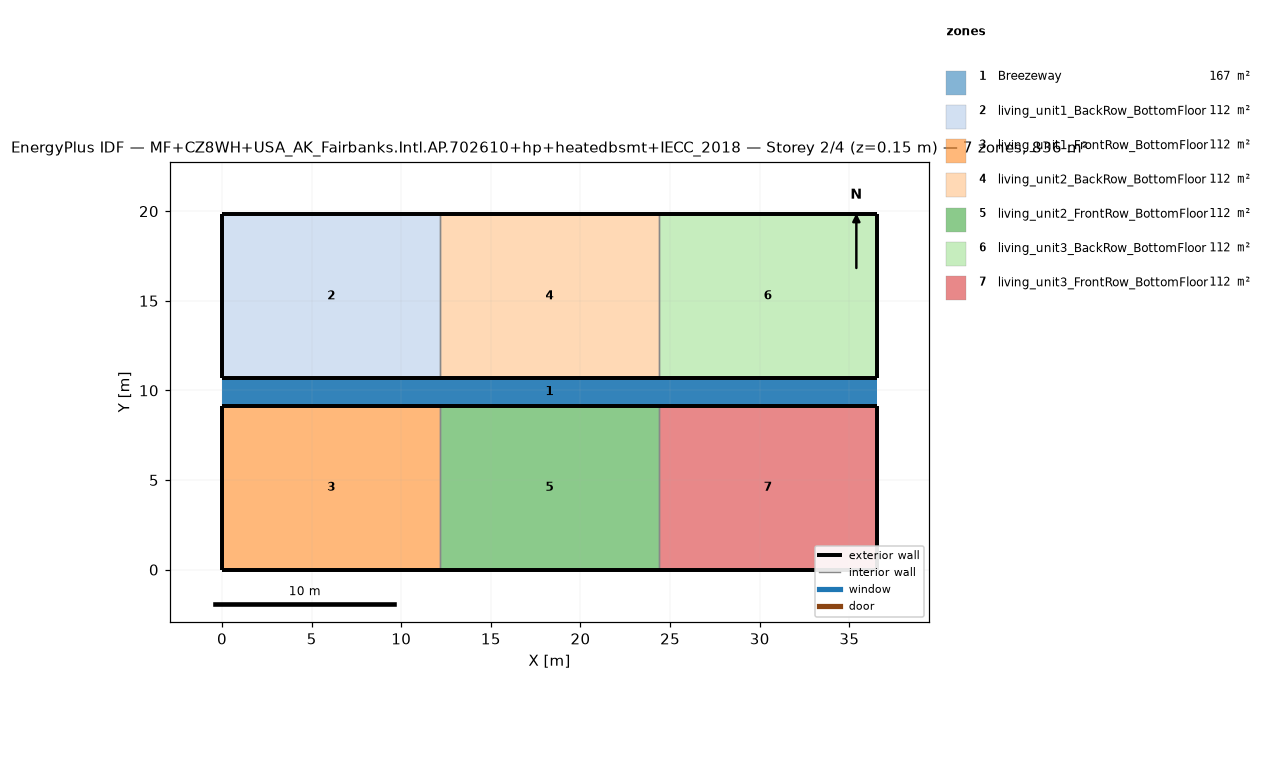
=== STOREY PLAN SPEC (per zone: floor XY polygon, exterior-wall plan segments, windows/doors) ===
zone 1: Breezeway  (167.0 m²)
  floor: (36.54, 9.16) (0.00, 9.16) (0.00, 10.68) (36.54, 10.68)
  floor: (36.54, 9.16) (0.00, 9.16) (0.00, 10.68) (36.54, 10.68)
  floor: (36.54, 9.16) (0.00, 9.16) (0.00, 10.68) (36.54, 10.68)
zone 2: living_unit1_BackRow_BottomFloor  (111.5 m²)
  floor: (12.18, 10.68) (0.00, 10.68) (0.00, 19.84) (12.18, 19.84)
  exterior wall: (0.00, 10.68) – (12.18, 10.68)  [12.2 m]
  exterior wall: (12.18, 19.84) – (0.00, 19.84)  [12.2 m]
  exterior wall: (0.00, 19.84) – (0.00, 10.68)  [9.2 m]
  interior walls: 1
zone 3: living_unit1_FrontRow_BottomFloor  (111.5 m²)
  floor: (12.18, 0.00) (0.00, 0.00) (0.00, 9.16) (12.18, 9.16)
  exterior wall: (0.00, 0.00) – (12.18, 0.00)  [12.2 m]
  exterior wall: (12.18, 9.16) – (0.00, 9.16)  [12.2 m]
  exterior wall: (0.00, 9.16) – (0.00, 0.00)  [9.2 m]
  interior walls: 1
zone 4: living_unit2_BackRow_BottomFloor  (111.5 m²)
  floor: (24.36, 10.68) (12.18, 10.68) (12.18, 19.84) (24.36, 19.84)
  exterior wall: (12.18, 10.68) – (24.36, 10.68)  [12.2 m]
  exterior wall: (24.36, 19.84) – (12.18, 19.84)  [12.2 m]
  interior walls: 2
zone 5: living_unit2_FrontRow_BottomFloor  (111.5 m²)
  floor: (24.36, 0.00) (12.18, 0.00) (12.18, 9.16) (24.36, 9.16)
  exterior wall: (12.18, 0.00) – (24.36, 0.00)  [12.2 m]
  exterior wall: (24.36, 9.16) – (12.18, 9.16)  [12.2 m]
  interior walls: 2
zone 6: living_unit3_BackRow_BottomFloor  (111.5 m²)
  floor: (36.54, 10.68) (24.36, 10.68) (24.36, 19.84) (36.54, 19.84)
  exterior wall: (24.36, 10.68) – (36.54, 10.68)  [12.2 m]
  exterior wall: (36.54, 10.68) – (36.54, 19.84)  [9.2 m]
  exterior wall: (36.54, 19.84) – (24.36, 19.84)  [12.2 m]
  interior walls: 1
zone 7: living_unit3_FrontRow_BottomFloor  (111.5 m²)
  floor: (36.54, 0.00) (24.36, 0.00) (24.36, 9.16) (36.54, 9.16)
  exterior wall: (24.36, 0.00) – (36.54, 0.00)  [12.2 m]
  exterior wall: (36.54, 0.00) – (36.54, 9.16)  [9.2 m]
  exterior wall: (36.54, 9.16) – (24.36, 9.16)  [12.2 m]
  interior walls: 1

=== DERIVED (storey summary) ===
Building: MF+CZ8WH+USA_AK_Fairbanks.Intl.AP.702610+hp+heatedbsmt+IECC_2018
Storey: 2 of 4  (floor level z = 0.15 m)
Storey gross floor area: 836.2 m²
Zones on this storey: 7
  - Breezeway: floor 167.0 m²
  - living_unit1_BackRow_BottomFloor: floor 111.5 m²; exterior wall 33.5 m (86.9 m²); WWR 0.0%
  - living_unit1_FrontRow_BottomFloor: floor 111.5 m²; exterior wall 33.5 m (86.9 m²); WWR 0.0%
  - living_unit2_BackRow_BottomFloor: floor 111.5 m²; exterior wall 24.4 m (63.1 m²); WWR 0.0%
  - living_unit2_FrontRow_BottomFloor: floor 111.5 m²; exterior wall 24.4 m (63.1 m²); WWR 0.0%
  - living_unit3_BackRow_BottomFloor: floor 111.5 m²; exterior wall 33.5 m (86.9 m²); WWR 0.0%
  - living_unit3_FrontRow_BottomFloor: floor 111.5 m²; exterior wall 33.5 m (86.9 m²); WWR 0.0%
Zone adjacency (shared interzone walls):
  - living_unit1_BackRow_BottomFloor ↔ living_unit2_BackRow_BottomFloor
  - living_unit1_FrontRow_BottomFloor ↔ living_unit2_FrontRow_BottomFloor
  - living_unit2_BackRow_BottomFloor ↔ living_unit3_BackRow_BottomFloor
  - living_unit2_FrontRow_BottomFloor ↔ living_unit3_FrontRow_BottomFloor